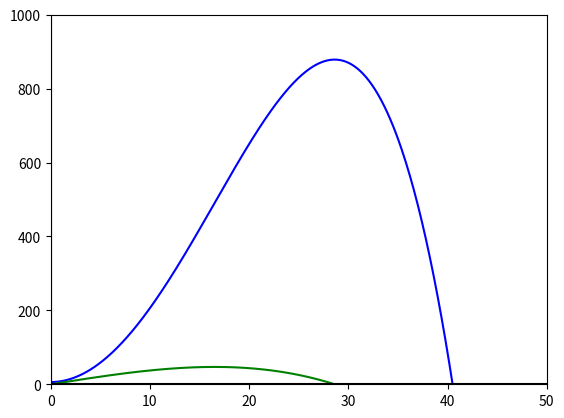

Python code for this plot:

from math import*
import numpy
from matplotlib import pyplot

#Metodo de la bisección

#funcion a probar
#entradas: un entero x
#salidas: un decimal 
def f2(x):
  return 4.26*x -0.0052*(x**3)
def f(x):
  y=6+2.13*(pow(x,2))
  y-=(0.0013*(pow(x,4)))
  return y
#funcion que representa el metodo de la biseccion 
#entradas: f la funcion a probar, a y b limites dados
#salidas: Xn donde f(x) de 0 
def metodobiseccion(f, x0, x1, e):
  while x1-x0>=e:
    x2=(x0+x1)/2 
    if f(x2)==0:
      return x2
    else:
      if f(x0)*f(x2)>0: 
        x0=x2
      else:
        x1=x2
  return x2

resultados=[]
x=numpy.arange(-50,50,0.1)
pyplot.plot(x, [f(i) for i in x],"blue")
pyplot.plot(x, [f2(i) for i in x],"green")

# Establecer el color de los ejes.
pyplot.axhline(0,color="black")
pyplot.axvline(0,color="black")
# Limitar los valores de los ejes.
pyplot.xlim(0, 50)
pyplot.ylim(0,1000)
# Guardar gráfico como imágen PNG.
pyplot.savefig("biseccion.png")
# Mostrarlo.
pyplot.show()

print(metodobiseccion(f2,25,35,0.0001))
print(f2(28.622207641601562))
print(f(28.622207641601562))